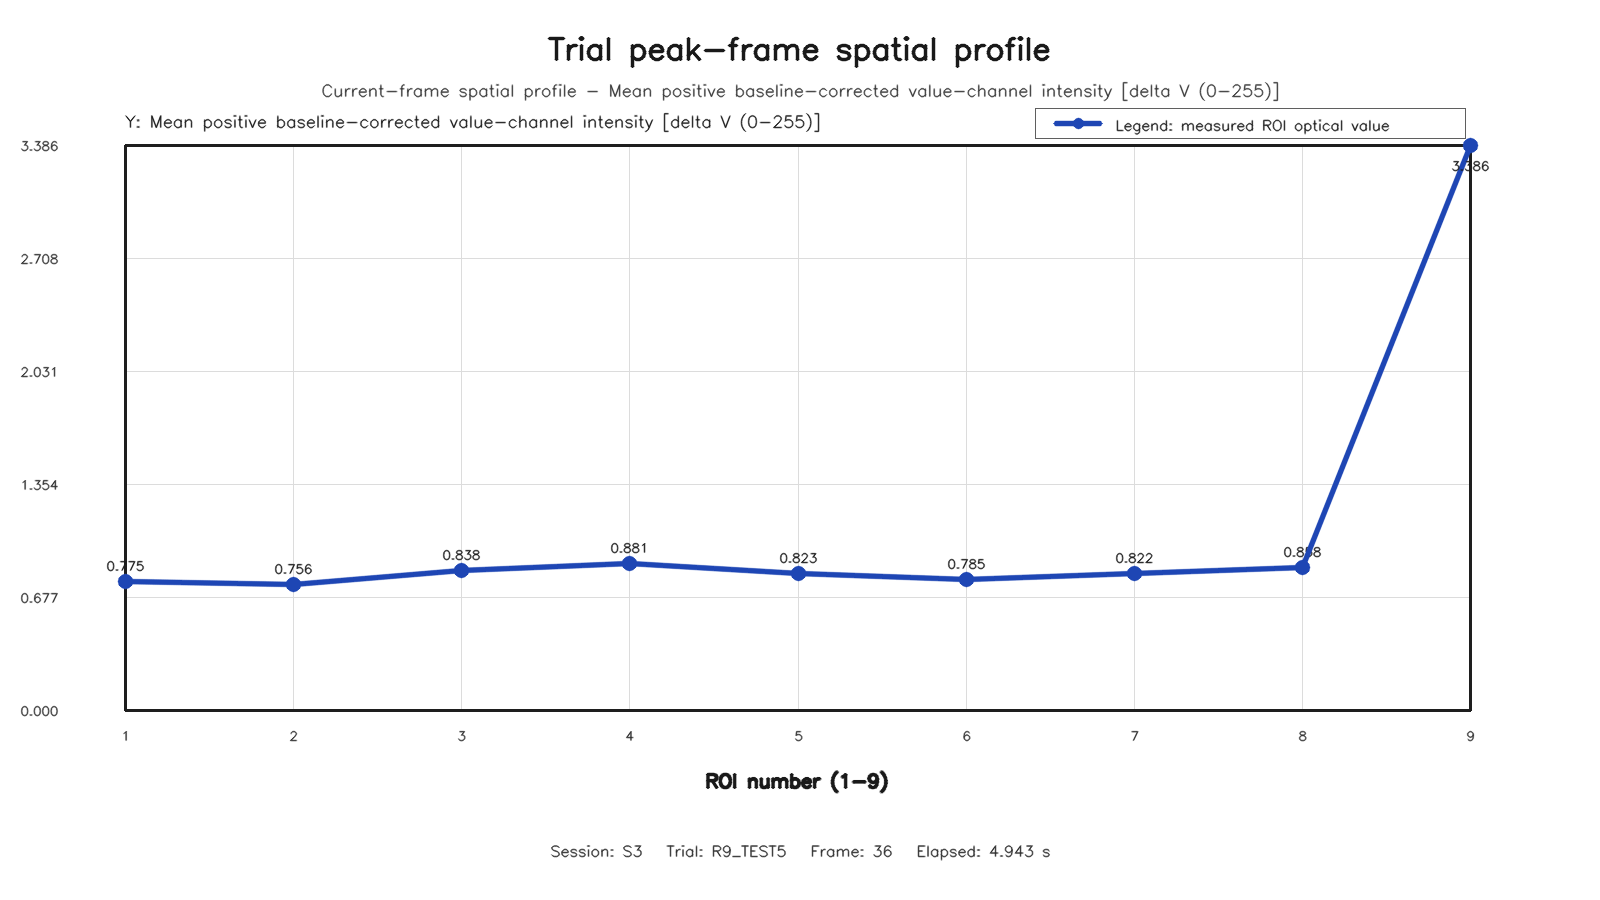

The data file committed next to this chart (first rows):
roi, row, column, value
1, 1, 1, 0.7754
2, 1, 2, 0.7561
3, 1, 3, 0.8379
4, 2, 1, 0.8815
5, 2, 2, 0.8225
6, 2, 3, 0.7848
7, 3, 1, 0.8217
8, 3, 2, 0.8575
9, 3, 3, 3.386
